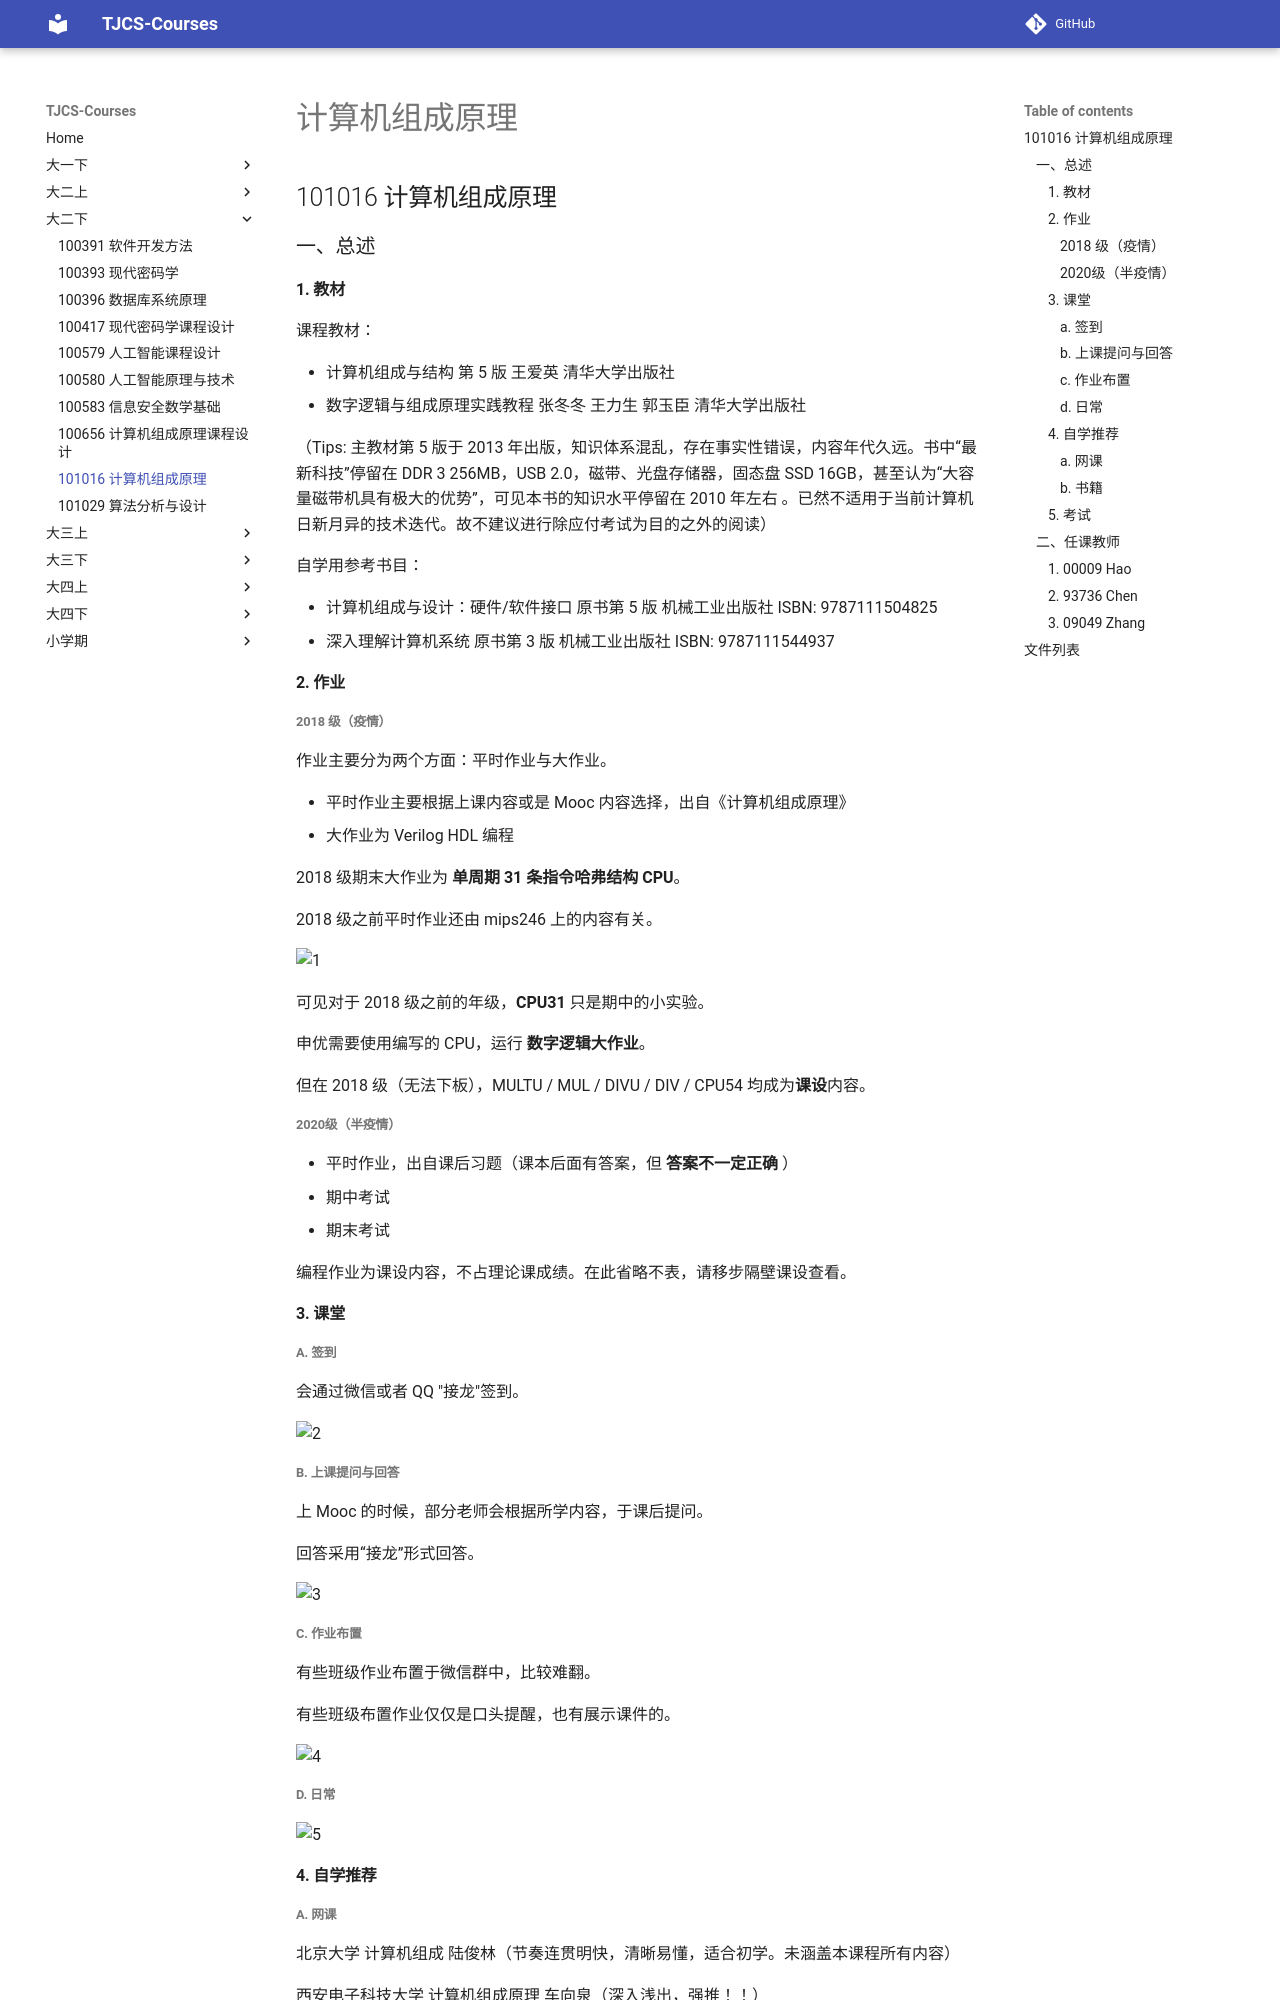

repository: TJ-CSCCG/TJCS-Course · page: 大二下/101016_计算机组成原理/index.html · generator: mkdocs

# 计算机组成原理

## 101016 计算机组成原理

### 一、总述

#### 1. 教材

课程教材：

* 计算机组成与结构 第 5 版 王爱英 清华大学出版社
* 数字逻辑与组成原理实践教程 张冬冬 王力生 郭玉臣 清华大学出版社

（Tips: 主教材第 5 版于 2013 年出版，知识体系混乱，存在事实性错误，内容年代久远。书中“最新科技”停留在  DDR 3 256MB，USB 2.0，磁带、光盘存储器，固态盘 SSD 16GB，甚至认为“大容量磁带机具有极大的优势”，可见本书的知识水平停留在 2010 年左右 。已然不适用于当前计算机日新月异的技术迭代。故不建议进行除应付考试为目的之外的阅读）

自学用参考书目：

* 计算机组成与设计：硬件/软件接口  原书第 5 版 机械工业出版社 ISBN: 9787111504825
* 深入理解计算机系统 原书第 3 版 机械工业出版社 ISBN: 9787111544937

#### 2. 作业
